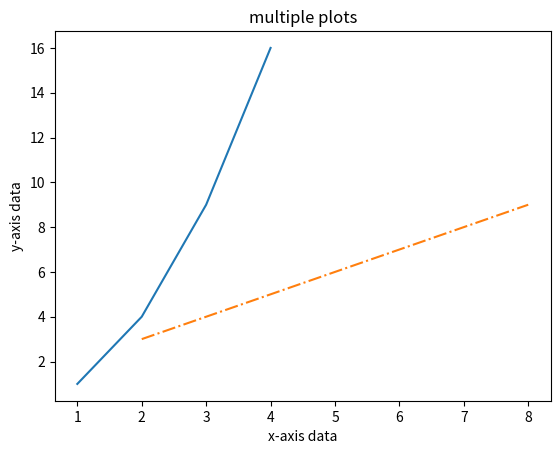

Recreate this plot in Python.
import matplotlib.pyplot as plt
import numpy as np

x = np.array([1,2,3,4])
y = x**2

plt.plot(x , y)

x1 = [2,4,6,8]
y1 = [3,5,7,9]
plt.plot(x1,y1,'-.')

plt.xlabel('x-axis data')
plt.ylabel('y-axis data')
plt.title('multiple plots')
plt.show()
